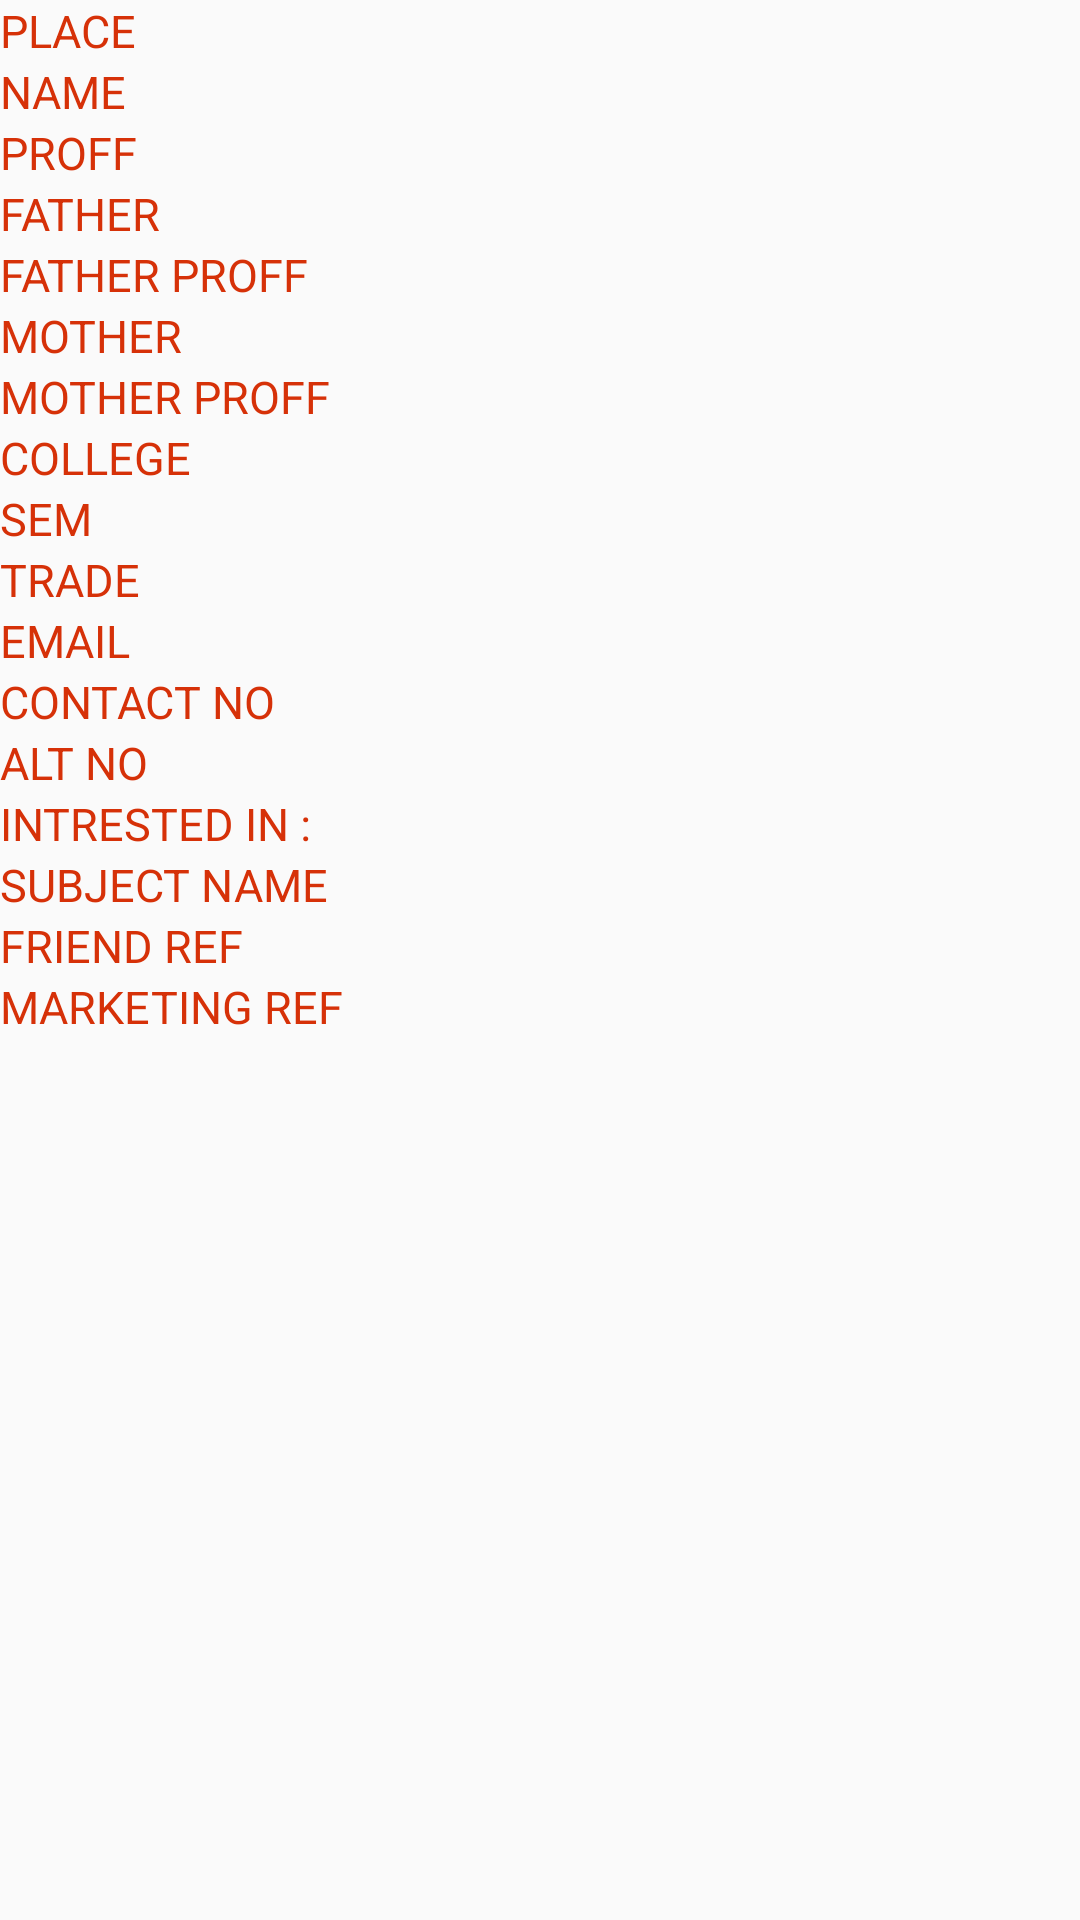

Layout XML and referenced resources for this Android screen:
<!-- AndroidManifest.xml: activity theme AppTheme -->
<!-- res/layout/activity_enquiry.xml -->
<?xml version="1.0" encoding="utf-8"?>
<android.support.constraint.ConstraintLayout xmlns:android="http://schemas.android.com/apk/res/android"
    xmlns:app="http://schemas.android.com/apk/res-auto"
    xmlns:tools="http://schemas.android.com/tools"
    android:layout_width="match_parent"
    android:layout_height="match_parent"
    tools:context=".EnquiryActivity">
    <ScrollView
        android:layout_width="match_parent"
        android:layout_height="wrap_content">
        <LinearLayout
            android:layout_width="match_parent"
            android:layout_height="match_parent"
            android:orientation="vertical"
            android:gravity="center">
            <TextView
                android:layout_width="match_parent"
                android:layout_height="wrap_content"
                android:textColor="@color/colorAccent"
                android:textSize="15dp"
                android:textAllCaps="true"
                android:text="place"
                android:id="@+id/enquiry_place" />
            <TextView
                android:layout_width="match_parent"
                android:layout_height="wrap_content"
                android:textColor="@color/colorAccent"
                android:textSize="15dp"
                android:textAllCaps="true"
                android:text="name"
                android:id="@+id/enquiry_name" />
            <TextView
                android:layout_width="match_parent"
                android:layout_height="wrap_content"
                android:textColor="@color/colorAccent"
                android:textSize="15dp"
                android:textAllCaps="true"
                android:text="proff"
                android:id="@+id/enquiry_prof" />
            <TextView
                android:layout_width="match_parent"
                android:layout_height="wrap_content"
                android:text="father"
                android:textColor="@color/colorAccent"
                android:textSize="15dp"
                android:textAllCaps="true"
                android:id="@+id/enquiry_father" />
            <TextView
                android:layout_width="match_parent"
                android:layout_height="wrap_content"
                android:text="father proff"
                android:textColor="@color/colorAccent"
                android:textSize="15dp"
                android:textAllCaps="true"
                android:id="@+id/enquiry_father_prof" />
            <TextView
                android:layout_width="match_parent"
                android:textColor="@color/colorAccent"
                android:textSize="15dp"
                android:textAllCaps="true"
                android:layout_height="wrap_content"
                android:text="mother"
                android:id="@+id/enquiry_mother" />
                    <TextView
                        android:layout_width="match_parent"
                        android:textColor="@color/colorAccent"
                        android:textSize="15dp"
                        android:textAllCaps="true"
                        android:layout_height="wrap_content"
                        android:text="mother proff"
                        android:id="@+id/enquiry_mother_prof" />
                    <TextView
                        android:layout_width="match_parent"
                        android:layout_height="wrap_content"
                        android:textColor="@color/colorAccent"
                        android:textSize="15dp"
                        android:textAllCaps="true"
                        android:text="college"
                        android:id="@+id/enquiry_college" />
                    <TextView
                        android:layout_width="match_parent"
                        android:layout_height="wrap_content"
                        android:text="sem"
                        android:textColor="@color/colorAccent"
                        android:textSize="15dp"
                        android:textAllCaps="true"
                        android:id="@+id/enquiry_sem" />
                    <TextView
                        android:layout_width="match_parent"
                        android:textColor="@color/colorAccent"
                        android:textSize="15dp"
                        android:textAllCaps="true"
                        android:layout_height="wrap_content"
                        android:text="trade"
                        android:id="@+id/enquiry_trade" />
                    <TextView
                        android:layout_width="match_parent"
                        android:layout_height="wrap_content"
                        android:textColor="@color/colorAccent"
                        android:textSize="15dp"
                        android:textAllCaps="true"
                        android:text="email"
                        android:id="@+id/enquiry_email" />
                    <TextView
                        android:layout_width="match_parent"
                        android:layout_height="wrap_content"
                        android:text="contact no"
                        android:textColor="@color/colorAccent"
                        android:textSize="15dp"
                        android:textAllCaps="true"
                        android:id="@+id/enquiry_phone" />
                    <TextView
                        android:layout_width="match_parent"
                        android:textColor="@color/colorAccent"
                        android:textSize="15dp"
                        android:textAllCaps="true"
                        android:layout_height="wrap_content"
                        android:text="alt no"
                        android:id="@+id/enquiry_alt_no" />
                    <TextView
                        android:layout_width="match_parent"
                        android:textColor="@color/colorAccent"
                        android:textSize="15dp"
                        android:textAllCaps="true"
                        android:layout_height="wrap_content"
                        android:text="intrested in : "
                        android:id="@+id/enquiry_static" />
                    <TextView
                        android:layout_width="match_parent"
                        android:layout_height="wrap_content"
                        android:textColor="@color/colorAccent"
                        android:textSize="15dp"
                        android:textAllCaps="true"
                        android:text="subject name"
                        android:id="@+id/enquiry_subjects" />
                    <TextView
                        android:layout_width="match_parent"
                        android:textColor="@color/colorAccent"
                        android:textSize="15dp"
                        android:textAllCaps="true"
                        android:layout_height="wrap_content"
                        android:text="friend ref"
                        android:id="@+id/enquiry_friend_ref"/>
                    <TextView
                        android:layout_width="match_parent"
                        android:layout_height="wrap_content"
                        android:textColor="@color/colorAccent"
                        android:textSize="15dp"
                        android:textAllCaps="true"
                        android:id="@+id/enquiry_ref_marketing"
                        android:text="marketing ref"
                        />
        </LinearLayout>
    </ScrollView>

</android.support.constraint.ConstraintLayout>
<!-- resources referenced by this layout -->
<resources>
  <color name="colorAccent">#d63108</color>
  <style name="AppTheme" parent="Theme.AppCompat.Light.DarkActionBar">
          
          <item name="colorPrimary">@color/colorPrimary</item>
          <item name="colorPrimaryDark">@color/colorPrimaryDark</item>
          <item name="colorAccent">@color/colorAccent</item>
      </style>
  <color name="colorPrimary">#f57f17</color>
  <color name="colorPrimaryDark">#dc5f29</color>
</resources>
